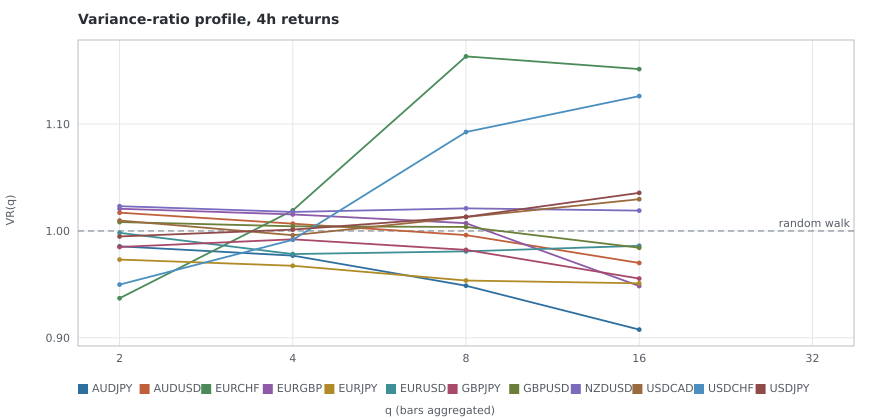

The data file committed next to this chart (first rows):
pair, q, vr, z, p_value
AUDJPY, 2, 0.9856, -0.675, 0.4997
AUDJPY, 4, 0.9769, -0.66, 0.509
AUDJPY, 8, 0.9487, -1.082, 0.2794
AUDJPY, 16, 0.9077, -1.528, 0.1266
AUDJPY, 32, , , 
AUDUSD, 2, 1.017, 1.281, 0.2002
AUDUSD, 4, 1.007, 0.285, 0.7758
AUDUSD, 8, 0.9961, -0.105, 0.9164
AUDUSD, 16, 0.97, -0.576, 0.5649
AUDUSD, 32, , , 
EURCHF, 2, 0.937, -0.974, 0.3299
EURCHF, 4, 1.019, 0.134, 0.8931
EURCHF, 8, 1.163, 0.792, 0.4282
EURCHF, 16, 1.151, 0.576, 0.5647
EURCHF, 32, , , 
EURGBP, 2, 1.021, 1.046, 0.2954
EURGBP, 4, 1.015, 0.476, 0.634
EURGBP, 8, 1.007, 0.165, 0.8688
EURGBP, 16, 0.9484, -0.92, 0.3577
EURGBP, 32, , , 
EURJPY, 2, 0.9732, -0.766, 0.4435
EURJPY, 4, 0.9674, -0.587, 0.557
EURJPY, 8, 0.9536, -0.66, 0.5091
EURJPY, 16, 0.951, -0.598, 0.5495
EURJPY, 32, , , 
EURUSD, 2, 0.9982, -0.12, 0.9046
EURUSD, 4, 0.9784, -0.872, 0.3834
EURUSD, 8, 0.9809, -0.551, 0.5817
EURUSD, 16, 0.9861, -0.301, 0.7638
EURUSD, 32, , , 
GBPJPY, 2, 0.985, -0.286, 0.7751
GBPJPY, 4, 0.9922, -0.096, 0.9236
GBPJPY, 8, 0.9823, -0.176, 0.8599
GBPJPY, 16, 0.9554, -0.393, 0.6946
GBPJPY, 32, , , 
GBPUSD, 2, 1.008, 0.258, 0.7962
GBPUSD, 4, 1.004, 0.086, 0.9314
GBPUSD, 8, 1.004, 0.059, 0.953
GBPUSD, 16, 0.9843, -0.209, 0.8341
GBPUSD, 32, , , 
NZDUSD, 2, 1.023, 1.923, 0.05454
NZDUSD, 4, 1.018, 0.817, 0.4139
NZDUSD, 8, 1.021, 0.616, 0.5381
NZDUSD, 16, 1.019, 0.393, 0.6946
NZDUSD, 32, , , 
USDCAD, 2, 1.01, 0.892, 0.3727
USDCAD, 4, 0.996, -0.21, 0.8338
USDCAD, 8, 1.013, 0.462, 0.6443
USDCAD, 16, 1.03, 0.737, 0.461
USDCAD, 32, , , 
USDCHF, 2, 0.9498, -0.882, 0.3778
USDCHF, 4, 0.9917, -0.075, 0.9405
USDCHF, 8, 1.093, 0.609, 0.5427
USDCHF, 16, 1.126, 0.689, 0.491
USDCHF, 32, , , 
USDJPY, 2, 0.9948, -0.295, 0.7681
USDJPY, 4, 1.001, 0.044, 0.965
USDJPY, 8, 1.013, 0.328, 0.7433
USDJPY, 16, 1.036, 0.679, 0.4973
USDJPY, 32, , , 
